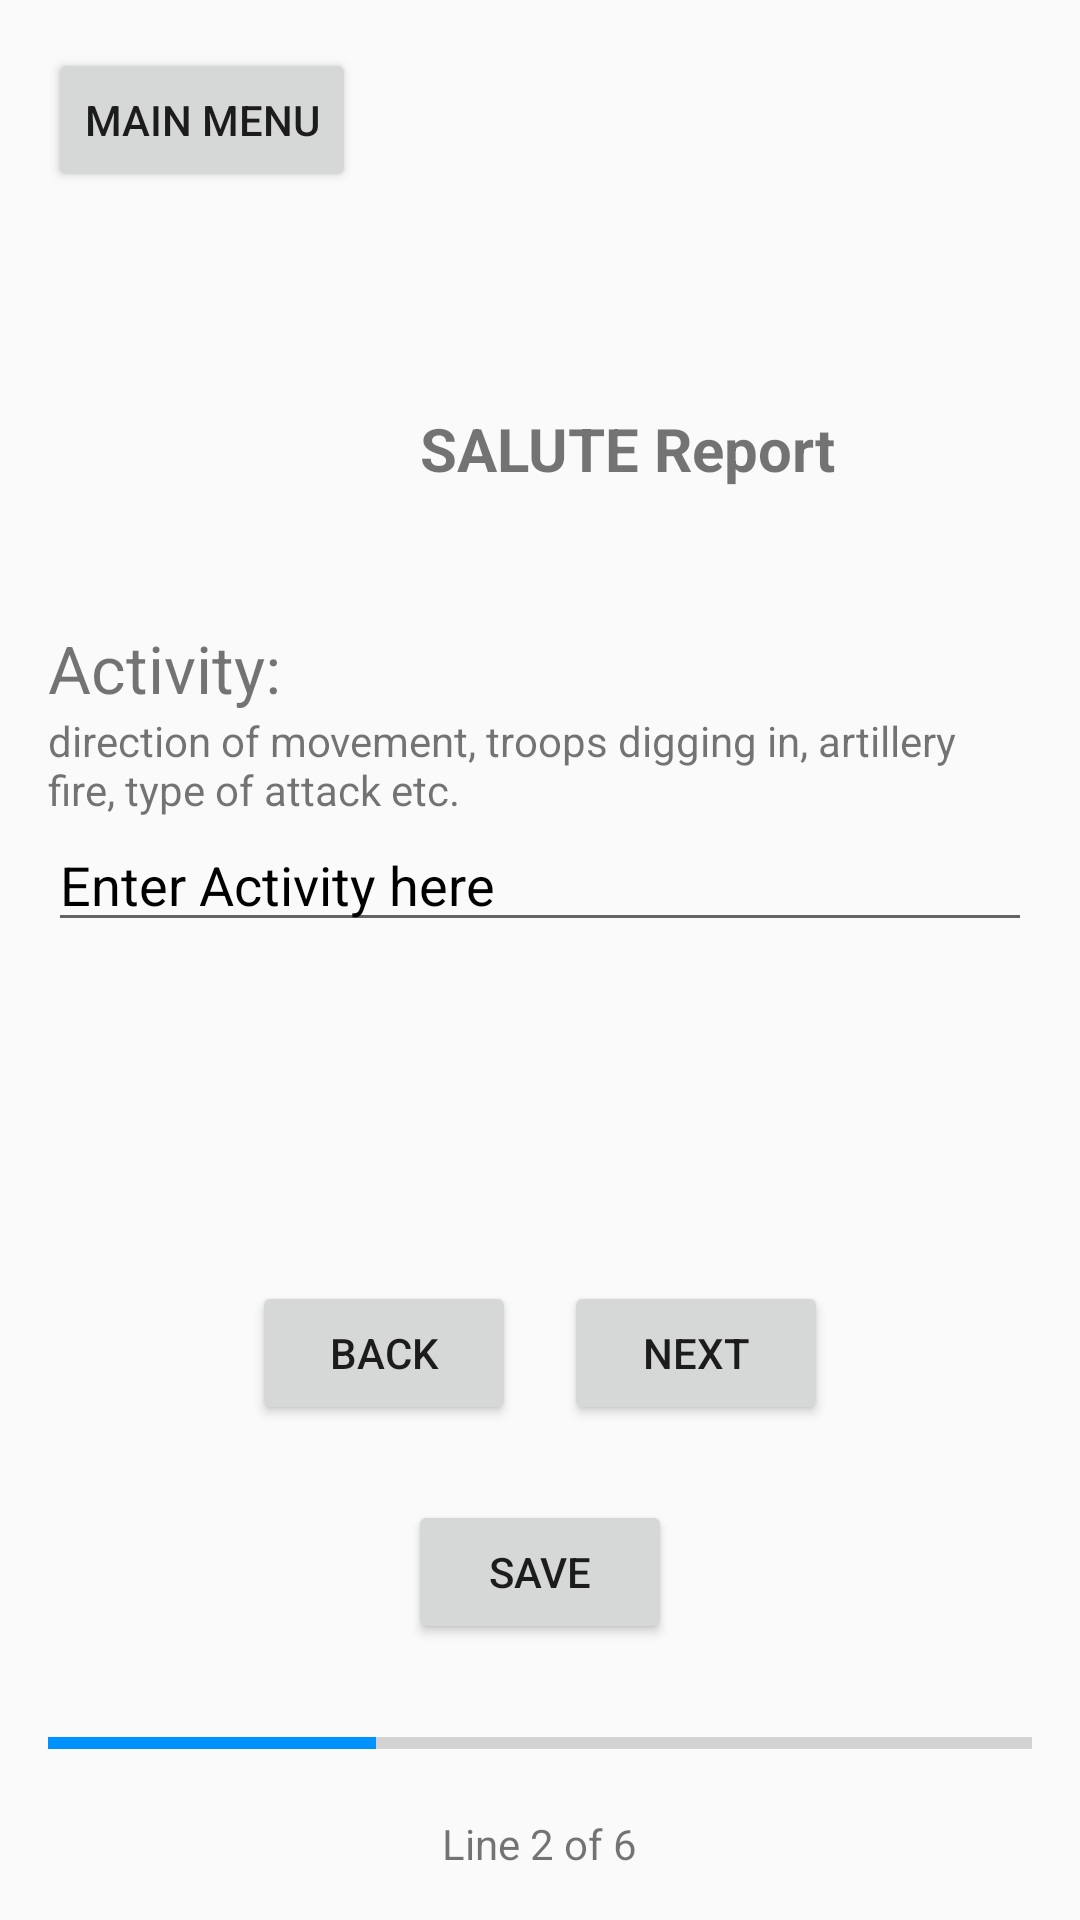

Here is an Android app screen rendered from its layout file. Give the layout XML and the strings, colors and styles it references.
<!-- AndroidManifest.xml: application theme AppTheme -->
<!-- res/layout/salute_p2.xml -->
<RelativeLayout xmlns:android="http://schemas.android.com/apk/res/android"
    android:layout_width="match_parent"
    android:layout_height="match_parent"
    android:padding="16dp">

    <Button
        style="?attr/buttonStyleCustom"
        android:id="@+id/backToMenu"
        android:layout_width="wrap_content"
        android:layout_height="wrap_content"
        android:text="Main Menu" />

    <LinearLayout
        android:layout_width="match_parent"
        android:layout_height="wrap_content"
        android:orientation="vertical"
        android:layout_above="@+id/bottomPanel"
        android:layout_alignParentTop="true">

        <TextView
            android:layout_width="386dp"
            android:layout_height="wrap_content"
            android:layout_marginTop="120dp"
            android:baselineAligned="false"
            android:gravity="center_horizontal"
            android:text="SALUTE Report"
            android:textSize="20dp"
            android:textStyle="bold" />

        <TextView
            android:layout_width="wrap_content"
            android:layout_height="wrap_content"
            android:layout_marginTop="45dp"
            android:text="Activity:"
            android:textSize="22dp"/>

        <TextView
            android:layout_width="wrap_content"
            android:layout_height="wrap_content"
            android:text="direction of movement, troops digging in, artillery fire, type of attack etc." />

        <EditText
            android:textColorHint="@color/textColor"
            android:id="@+id/activityField"
            android:layout_width="match_parent"
            android:layout_height="wrap_content"
            android:hint="Enter Activity here" />


    </LinearLayout>

    
    <LinearLayout
        android:id="@+id/bottomPanel"
        android:layout_width="match_parent"
        android:layout_height="wrap_content"
        android:orientation="vertical"
        android:layout_alignParentBottom="true">

        <LinearLayout
            android:layout_width="match_parent"
            android:layout_height="wrap_content"
            android:orientation="horizontal"
            android:gravity="center_horizontal">

            <Button
                style="?attr/buttonStyleCustom"
                android:id="@+id/Back"
                android:layout_width="wrap_content"
                android:layout_height="wrap_content"
                android:text="Back"
                android:layout_marginRight="16dp"/>

            <Button
                style="?attr/buttonStyleCustom"
                android:id="@+id/Next"
                android:layout_width="wrap_content"
                android:layout_height="wrap_content"
                android:text="Next" />
        </LinearLayout>

        <LinearLayout
            android:layout_width="match_parent"
            android:layout_height="wrap_content"
            android:gravity="center"
            android:layout_marginTop="25dp">
            <Button
                style="?attr/buttonStyleCustom"
                android:layout_width="wrap_content"
                android:layout_height="wrap_content"
                android:id="@+id/saveNReview"
                android:text="Save"/>
        </LinearLayout>

        <ProgressBar
            android:id="@+id/step"
            style="?android:attr/progressBarStyleHorizontal"
            android:layout_width="match_parent"
            android:layout_height="wrap_content"
            android:layout_marginTop="25dp"
            android:layout_marginBottom="16dp"
            android:indeterminate="false"
            android:max="6"
            android:progress="2"
            />
        <LinearLayout
            android:layout_width="match_parent"
            android:layout_height="wrap_content"
            android:gravity="center">

            <TextView
                android:layout_width="wrap_content"
                android:layout_height="wrap_content"
                android:text="Line 2 of 6" />
        </LinearLayout>
    </LinearLayout>



</RelativeLayout>
<!-- resources referenced by this layout -->
<resources>
  <color name="textColor">#000000</color>
  <style name="AppTheme" parent="Theme.AppCompat.Light.NoActionBar">
          <item name="colorPrimary">@color/colorPrimary</item>
          <item name="colorPrimaryDark">@color/colorPrimaryDark</item>
          <item name="colorAccent">@color/colorAccent</item>
      </style>
  <color name="colorPrimary">#FFFFFF</color>
  <color name="colorPrimaryDark">#FFFFFF</color>
  <color name="colorAccent">#0092ff</color>
</resources>
